Image classification data set "raw_data" (Tahkare/Projet-AIC on GitHub). Class labels (6): chaetognatha, copepoda, euphausiids, fish larvae, limacina, medusae.

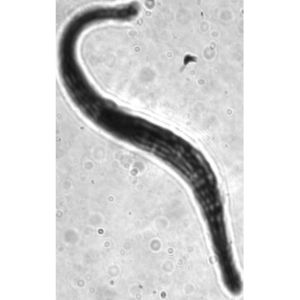
Label: chaetognatha

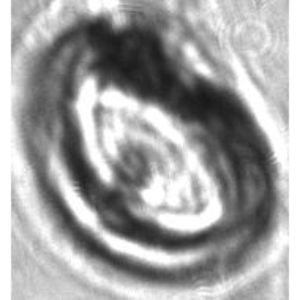
Label: medusae

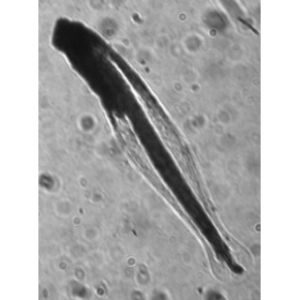
Label: fish larvae

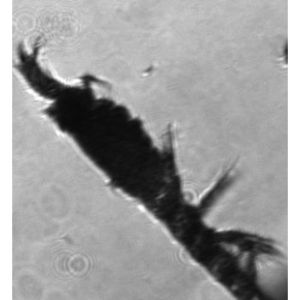
Label: euphausiids

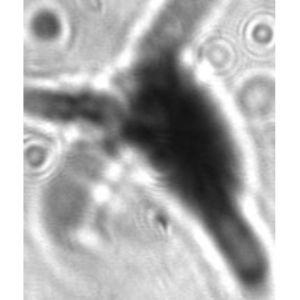
Label: copepoda

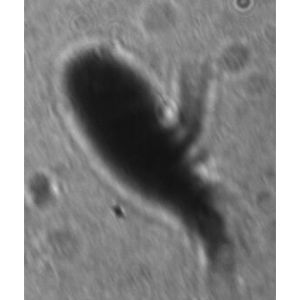
Label: copepoda
